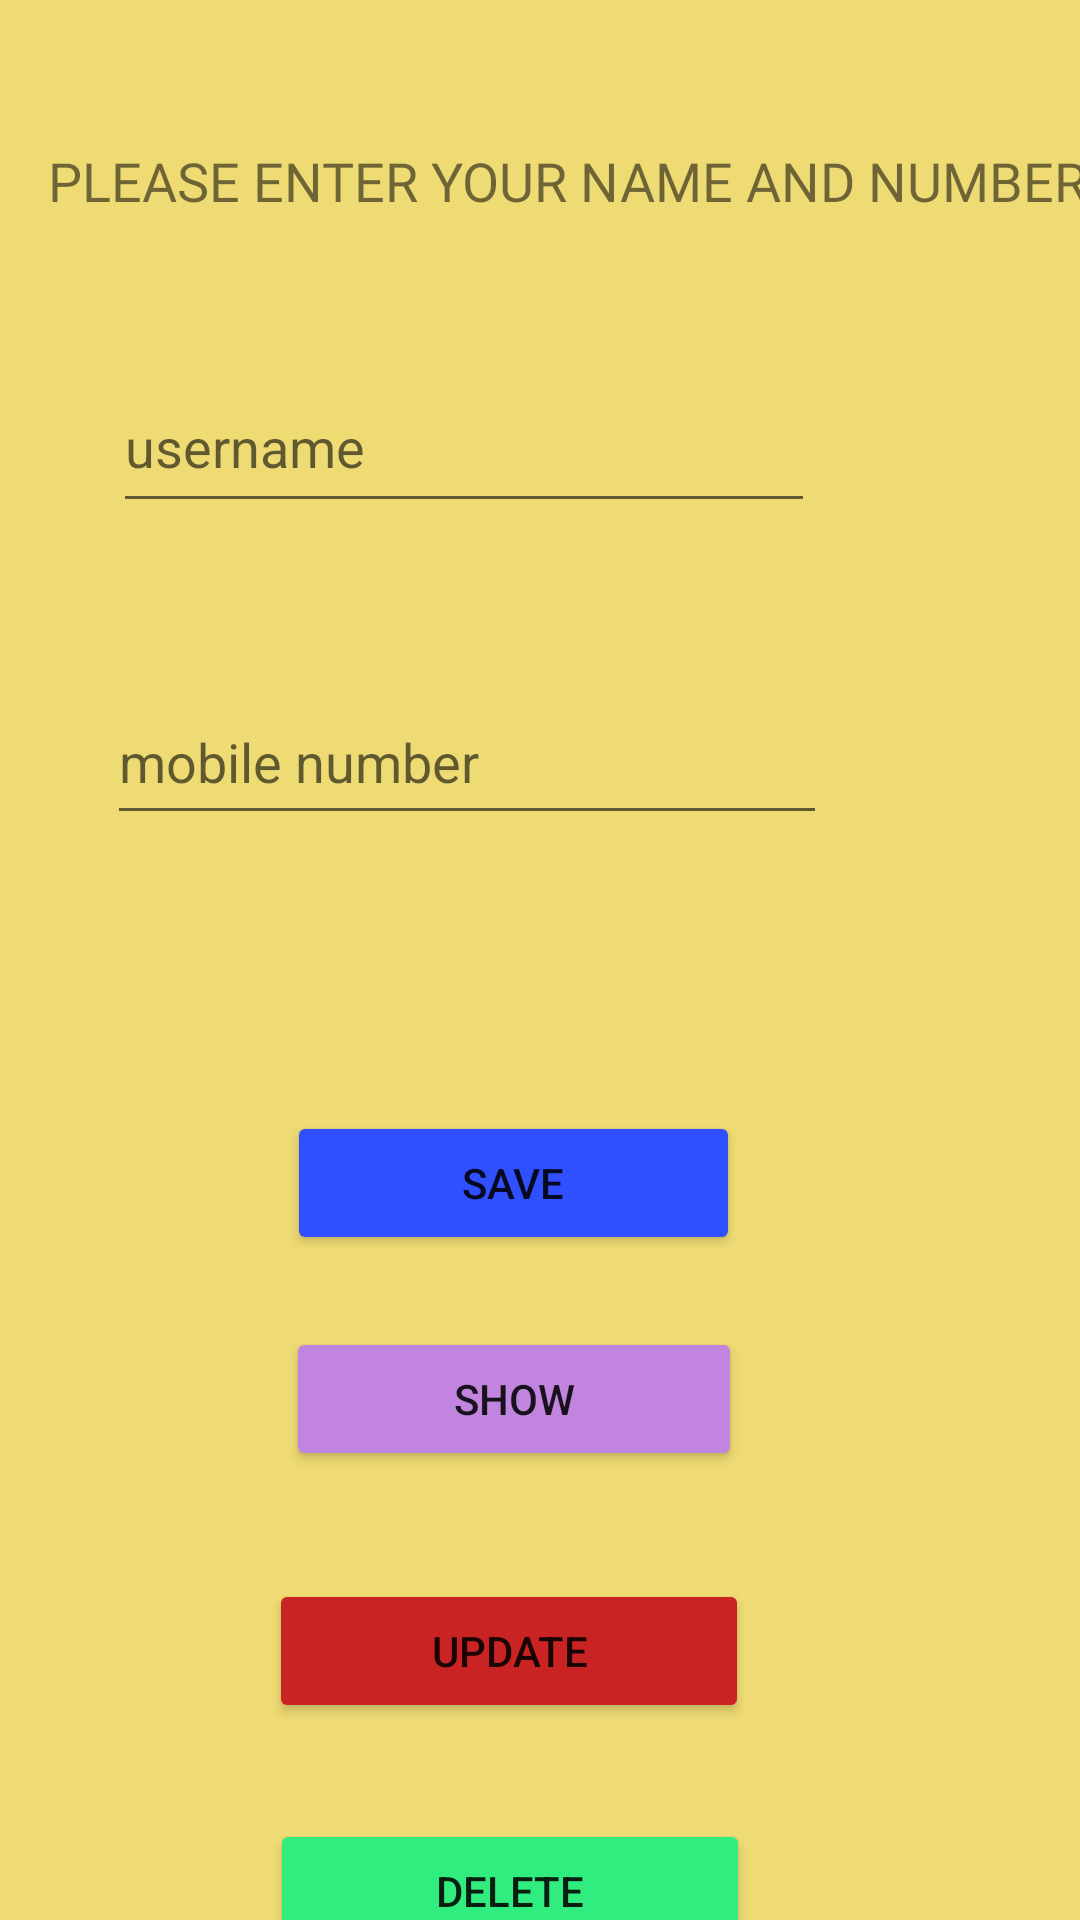

Layout XML and referenced resources for this Android screen:
<!-- AndroidManifest.xml: application theme Theme.SqlDatabaseWithListView -->
<!-- res/layout/activity_main.xml -->
<?xml version="1.0" encoding="utf-8"?>
<androidx.constraintlayout.widget.ConstraintLayout xmlns:android="http://schemas.android.com/apk/res/android"
    xmlns:app="http://schemas.android.com/apk/res-auto"
    xmlns:tools="http://schemas.android.com/tools"
    android:layout_width="match_parent"
    android:layout_height="match_parent"
    android:background="#EFDB74"
    tools:context=".MainActivity">

    <EditText
        android:id="@+id/userEditText"
        android:layout_width="234dp"
        android:layout_height="54dp"
        android:layout_marginTop="48dp"
        android:ems="10"
        android:hint="username"
        android:inputType="textPersonName"
        android:minHeight="48dp"
        app:layout_constraintEnd_toEndOf="parent"
        app:layout_constraintHorizontal_bias="0.298"
        app:layout_constraintStart_toStartOf="parent"
        app:layout_constraintTop_toBottomOf="@+id/textView" />

    <EditText
        android:id="@+id/numberEditText"
        android:layout_width="240dp"
        android:layout_height="52dp"
        android:layout_marginTop="52dp"
        android:ems="10"
        android:hint="mobile number"
        android:inputType="number"
        android:minHeight="48dp"
        app:layout_constraintEnd_toEndOf="parent"
        app:layout_constraintHorizontal_bias="0.298"
        app:layout_constraintStart_toStartOf="parent"
        app:layout_constraintTop_toBottomOf="@+id/userEditText" />

    <TextView
        android:id="@+id/textView"
        android:layout_width="wrap_content"
        android:layout_height="wrap_content"
        android:layout_marginStart="16dp"
        android:layout_marginTop="48dp"
        android:fontFamily="@font/aldrich"
        android:text="@string/txt1"
        android:textAllCaps="true"
        android:textSize="18sp"
        app:layout_constraintStart_toStartOf="parent"
        app:layout_constraintTop_toTopOf="parent" />

    <Button
        android:id="@+id/saveBtn"
        android:layout_width="151dp"
        android:layout_height="48dp"
        android:layout_marginTop="92dp"
        android:backgroundTint="#304FFE"
        android:text="save"
        app:layout_constraintEnd_toEndOf="parent"
        app:layout_constraintHorizontal_bias="0.457"
        app:layout_constraintStart_toStartOf="parent"
        app:layout_constraintTop_toBottomOf="@+id/numberEditText" />

    <Button
        android:id="@+id/showBtn"
        android:layout_width="152dp"
        android:layout_height="48dp"
        android:layout_marginTop="24dp"
        android:backgroundTint="#C184DF"
        android:text="show"
        app:layout_constraintEnd_toEndOf="parent"
        app:layout_constraintHorizontal_bias="0.459"
        app:layout_constraintStart_toStartOf="parent"
        app:layout_constraintTop_toBottomOf="@+id/saveBtn" />

    <Button
        android:id="@+id/updateBtn"
        android:layout_width="160dp"
        android:layout_height="48dp"
        android:layout_marginTop="36dp"
        android:backgroundTint="#CA2323"
        android:text="update"
        app:layout_constraintEnd_toEndOf="parent"
        app:layout_constraintHorizontal_bias="0.448"
        app:layout_constraintStart_toStartOf="parent"
        app:layout_constraintTop_toBottomOf="@+id/showBtn" />

    <Button
        android:id="@+id/deleteBtn"
        android:layout_width="160dp"
        android:layout_height="48dp"
        android:layout_marginTop="32dp"
        android:backgroundTint="#31EC7F"
        android:text="delete"
        app:layout_constraintEnd_toEndOf="parent"
        app:layout_constraintHorizontal_bias="0.45"
        app:layout_constraintStart_toStartOf="parent"
        app:layout_constraintTop_toBottomOf="@+id/updateBtn" />

</androidx.constraintlayout.widget.ConstraintLayout>
<!-- resources referenced by this layout -->
<resources>
  <string name="txt1">Please enter your name and number</string>
  <style name="Theme.SqlDatabaseWithListView" parent="Theme.MaterialComponents.DayNight.DarkActionBar">
          
          <item name="colorPrimary">@color/purple_500</item>
          <item name="colorPrimaryVariant">@color/purple_700</item>
          <item name="colorOnPrimary">@color/white</item>
          
          <item name="colorSecondary">@color/teal_200</item>
          <item name="colorSecondaryVariant">@color/teal_700</item>
          <item name="colorOnSecondary">@color/black</item>
          
          <item name="android:statusBarColor" tools:targetApi="l">?attr/colorPrimaryVariant</item>
          
      </style>
  <!-- not gathered from this repository: default colours our renderer supplied (Android Studio template values) -->
  <color name="purple_500">#FF6200EE</color>
  <color name="purple_700">#FF3700B3</color>
  <color name="teal_200">#FF03DAC5</color>
  <color name="teal_700">#FF018786</color>
  <color name="black">#FF000000</color>
  <color name="white">#FFFFFFFF</color>
</resources>
